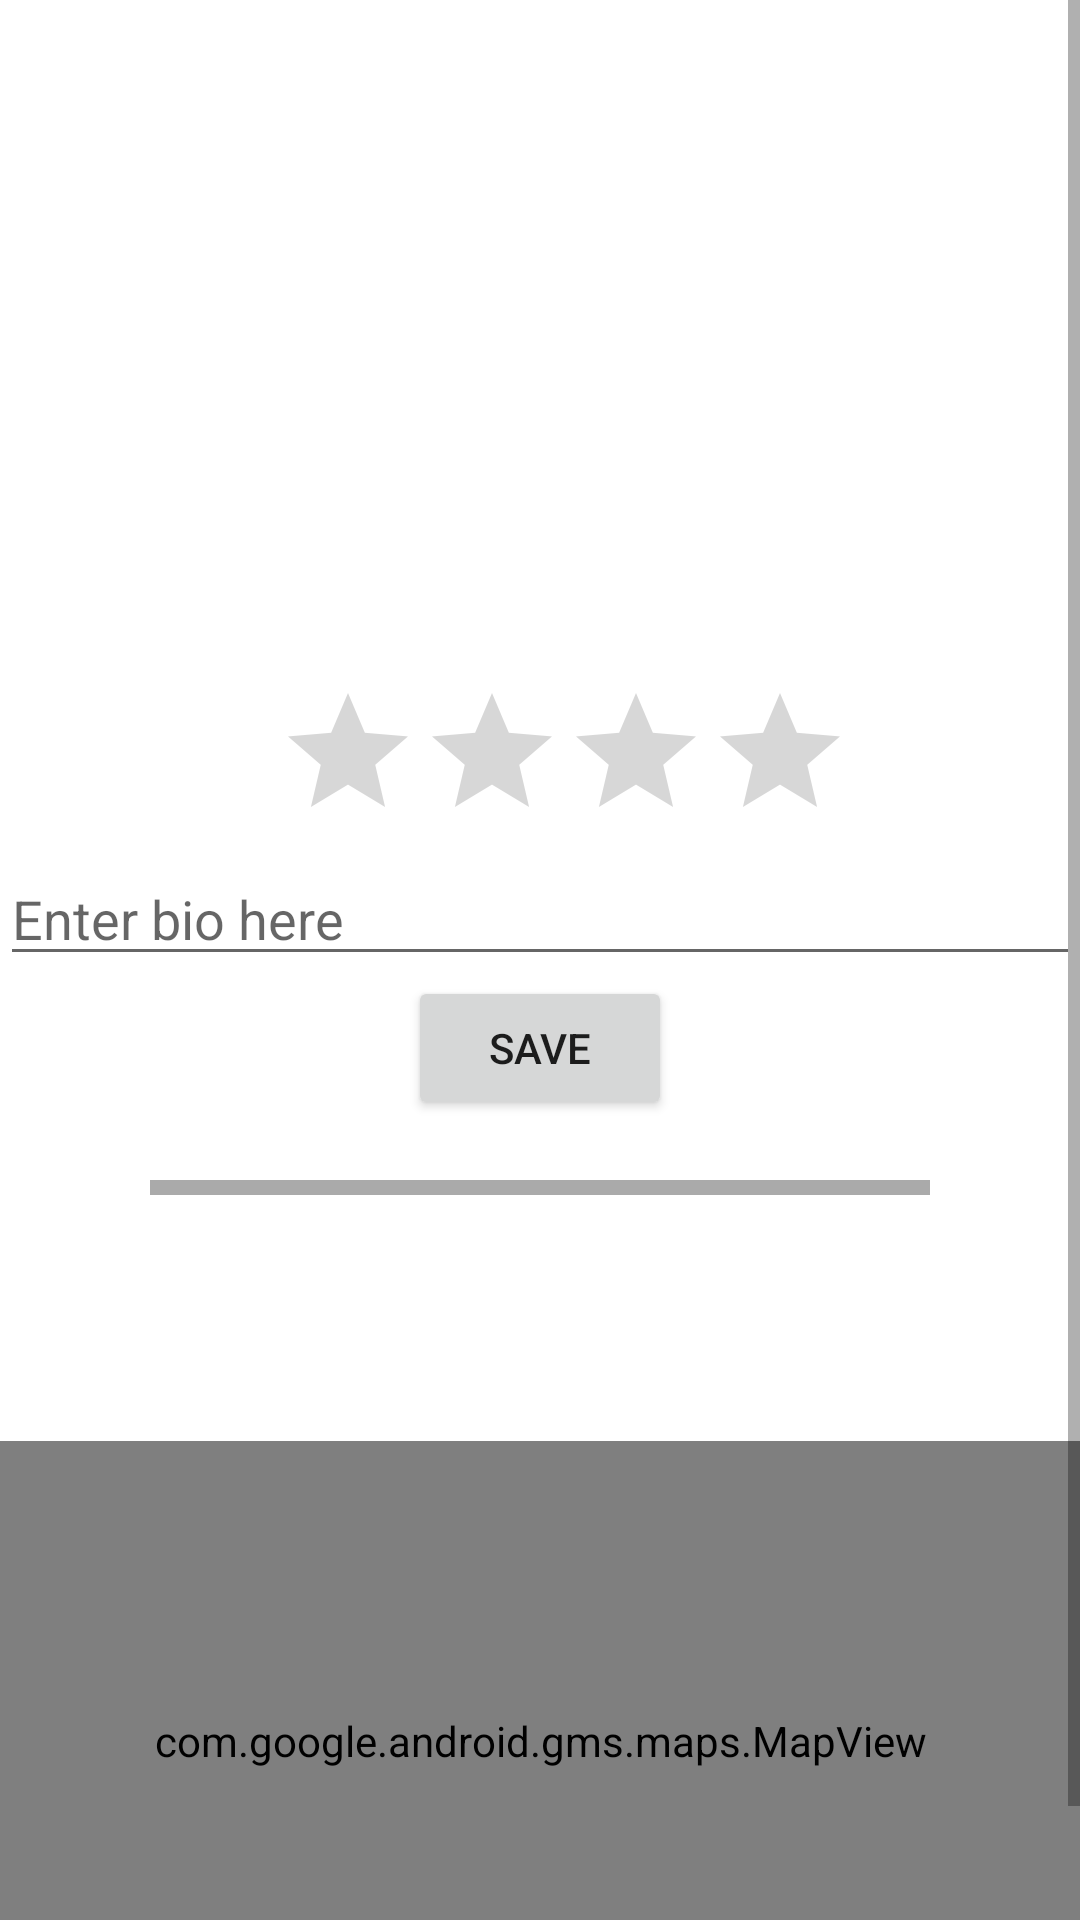

This screen was rendered from an Android layout file. Write that file and the resources it references.
<!-- AndroidManifest.xml: application theme Theme.Whaththt -->
<!-- res/layout/fragment_company_profile.xml -->
<ScrollView xmlns:android="http://schemas.android.com/apk/res/android"
    xmlns:tools="http://schemas.android.com/tools"
    android:layout_width="match_parent"
    android:layout_height="match_parent">

    <LinearLayout
        android:layout_width="match_parent"
        android:layout_height="wrap_content"
        android:orientation="vertical"
        android:gravity="center_horizontal">

        <ImageView
            android:id="@+id/profile_image_view"
            android:layout_width="150dp"
            android:layout_height="150dp"
            android:layout_marginTop="30dp"
            android:background="@drawable/circle"
            android:scaleType="centerCrop"
            />
        <TextView
            android:id="@+id/username_text_view"
            android:layout_width="wrap_content"
            android:layout_height="wrap_content"
            android:layout_marginTop="20dp"
            android:textSize="20sp"
            />
        <RatingBar
            android:id="@+id/ratingBar"
            android:layout_width="wrap_content"
            android:layout_height="wrap_content"
            android:layout_marginStart="8dp"
            android:numStars="4"
            android:rating="0"
            android:stepSize="0.5"
            android:clickable="false"/>
        <EditText
            android:id="@+id/edit_text"
            android:layout_width="match_parent"
            android:layout_height="wrap_content"
            android:layout_below="@id/username_text_view"
            android:layout_centerHorizontal="true"
            android:hint="Enter bio here"/>

        <Button
            android:id="@+id/save_button"
            android:layout_width="wrap_content"
            android:layout_height="wrap_content"
            android:layout_below="@id/edit_text"
            android:layout_centerHorizontal="true"
            android:text="Save"/>
        <View
            android:layout_marginTop="20dp"
            android:layout_width="match_parent"
            android:layout_marginHorizontal="50dp"
            android:layout_height="5dp"
            android:background="@android:color/darker_gray"/>
        <TextView
            android:id="@+id/bio_text_view"
            android:layout_gravity="left"
            android:layout_width="wrap_content"
            android:layout_height="wrap_content"
            android:layout_below="@id/profile_image_view"
            android:layout_centerHorizontal="true"
            android:layout_marginTop="20dp"
            android:textSize="20sp"
            android:text=""/>

        <com.google.android.gms.maps.MapView
            android:id="@+id/mapView"
            android:layout_width="match_parent"
            android:layout_height="200dp"
            android:layout_below="@id/ratingBar"
            android:layout_marginTop="35dp" />

    </LinearLayout>

</ScrollView>
<!-- resources referenced by this layout -->
<resources>
  <style name="Theme.Whaththt" parent="Theme.MaterialComponents.DayNight.NoActionBar">
          
          <item name="colorPrimary">@color/purple_500</item>
          <item name="colorPrimaryVariant">@color/purple_700</item>
          <item name="colorOnPrimary">@color/white</item>
          
          <item name="colorSecondary">@color/teal_200</item>
          <item name="colorSecondaryVariant">@color/teal_700</item>
          <item name="colorOnSecondary">@color/black</item>
          
          <item name="android:statusBarColor">?attr/colorPrimaryVariant</item>
          
      </style>
  <!-- not gathered from this repository: default colours our renderer supplied (Android Studio template values) -->
  <color name="purple_500">#FF6200EE</color>
  <color name="purple_700">#FF3700B3</color>
  <color name="teal_200">#FF03DAC5</color>
  <color name="teal_700">#FF018786</color>
  <color name="black">#FF000000</color>
  <color name="white">#FFFFFFFF</color>
</resources>
